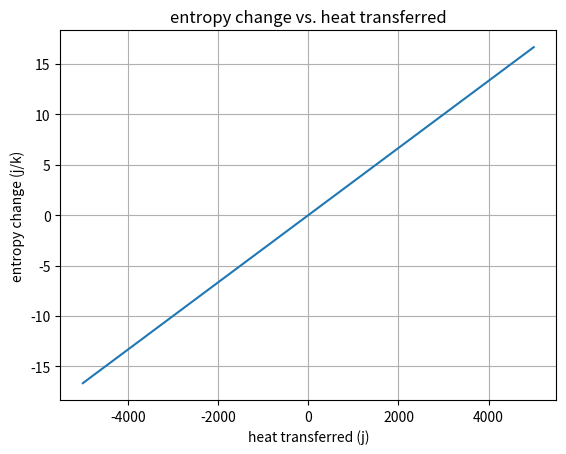

Reproduce this figure in Python.
import numpy as np
import matplotlib.pyplot as plt

# simulate entropy change in a system undergoing heat transfer

def simulate_entropy_change(heat_transferred, temperature):
    return heat_transferred / temperature

heat_transferred = np.linspace(-5000, 5000, 1000)  # heat transfer in joules
temperature = 300  # constant temperature in kelvin
entropy_change = simulate_entropy_change(heat_transferred, temperature)

plt.plot(heat_transferred, entropy_change)
plt.title('entropy change vs. heat transferred')
plt.xlabel('heat transferred (j)')
plt.ylabel('entropy change (j/k)')
plt.grid()
plt.show()
